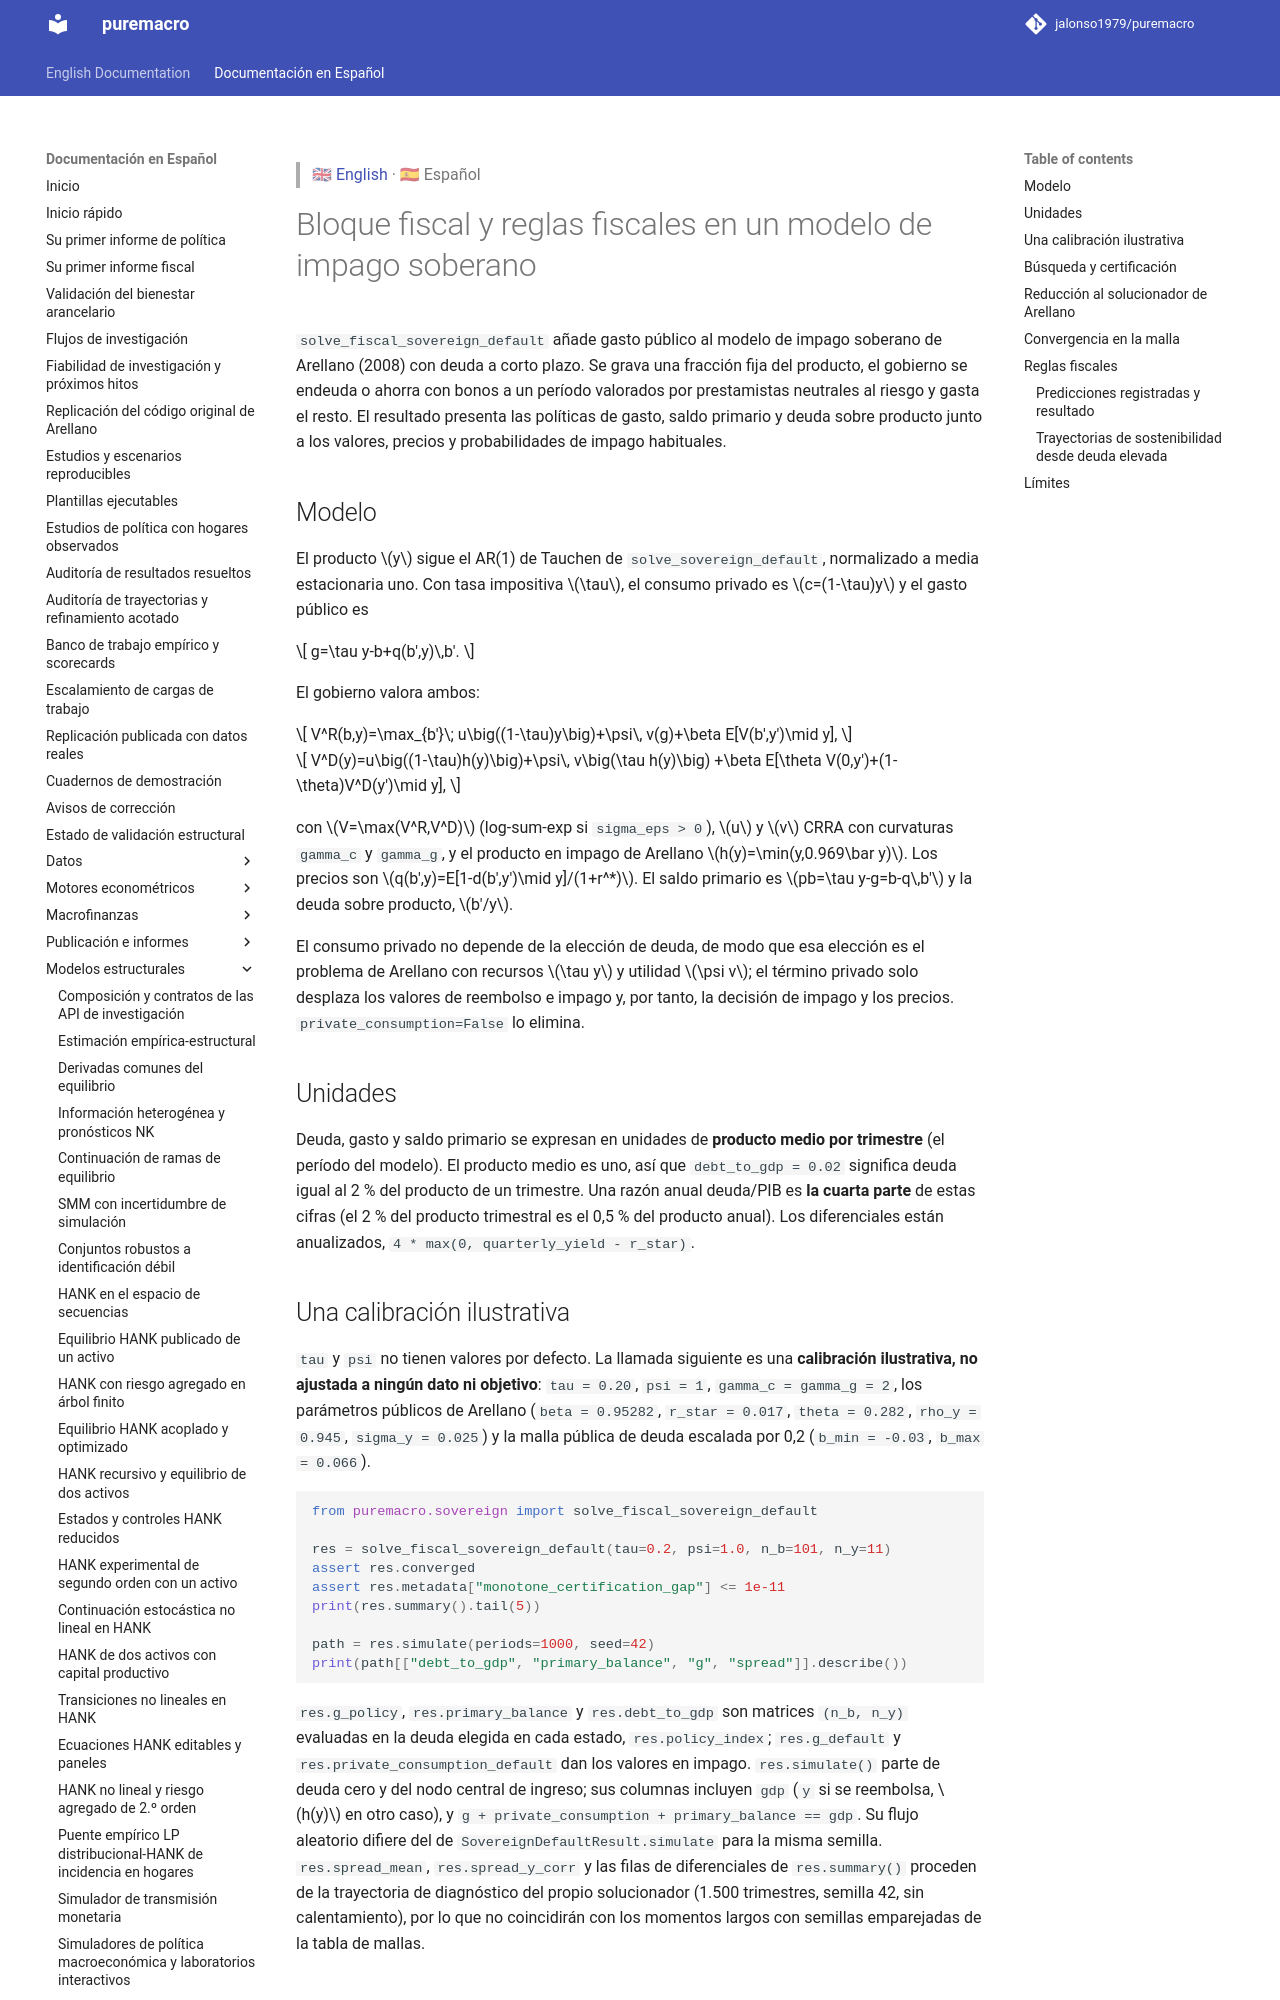

repository: Allisterh/puremacro · page: docs/es/sovereign_fiscal_rules/index.html · generator: mkdocs

> 🇬🇧 [English](../sovereign_fiscal_rules.md) · 🇪🇸 Español

# Bloque fiscal en un modelo de impago soberano

`solve_fiscal_sovereign_default` añade gasto público al modelo de impago
soberano de Arellano (2008) con deuda a corto plazo. Se grava una fracción fija
del producto, el gobierno se endeuda o ahorra con bonos a un período valorados
por prestamistas neutrales al riesgo y gasta el resto. El resultado presenta
las políticas de gasto, saldo primario y deuda sobre producto junto a los
valores, precios y probabilidades de impago habituales.

## Modelo

El producto $y$ sigue el AR(1) de Tauchen de `solve_sovereign_default`,
normalizado a media estacionaria uno. Con tasa impositiva $\tau$, el consumo
privado es $c=(1-\tau)y$ y el gasto público es

$$
g=\tau y-b+q(b',y)\,b'.
$$

El gobierno valora ambos:

$$
V^R(b,y)=\max_{b'}\; u\big((1-\tau)y\big)+\psi\, v(g)+\beta E[V(b',y')\mid y],
$$

$$
V^D(y)=u\big((1-\tau)h(y)\big)+\psi\, v\big(\tau h(y)\big)
+\beta E[\theta V(0,y')+(1-\theta)V^D(y')\mid y],
$$

con $V=\max(V^R,V^D)$ (log-sum-exp si `sigma_eps > 0`), $u$ y $v$ CRRA con
curvaturas `gamma_c` y `gamma_g`, y el producto en impago de Arellano
$h(y)=\min(y,0.969\bar y)$. Los precios son $q(b',y)=E[1-d(b',y')\mid y]/(1+r^*)$.
El saldo primario es $pb=\tau y-g=b-q\,b'$ y la deuda sobre producto, $b'/y$.

El consumo privado no depende de la elección de deuda, de modo que esa
elección es el problema de Arellano con recursos $\tau y$ y utilidad $\psi v$;
el término privado solo desplaza los valores de reembolso e impago y, por
tanto, la decisión de impago y los precios. `private_consumption=False` lo
elimina.

## Unidades

Deuda, gasto y saldo primario se expresan en unidades de **producto medio por
trimestre** (el período del modelo). El producto medio es uno, así que
`debt_to_gdp = 0.02` significa deuda igual al 2 % del producto de un
trimestre. Una razón anual deuda/PIB es **la cuarta parte** de estas cifras
(el 2 % del producto trimestral es el 0,5 % del producto anual). Los
diferenciales están anualizados, `4 * max(0, quarterly_yield - r_star)`.
